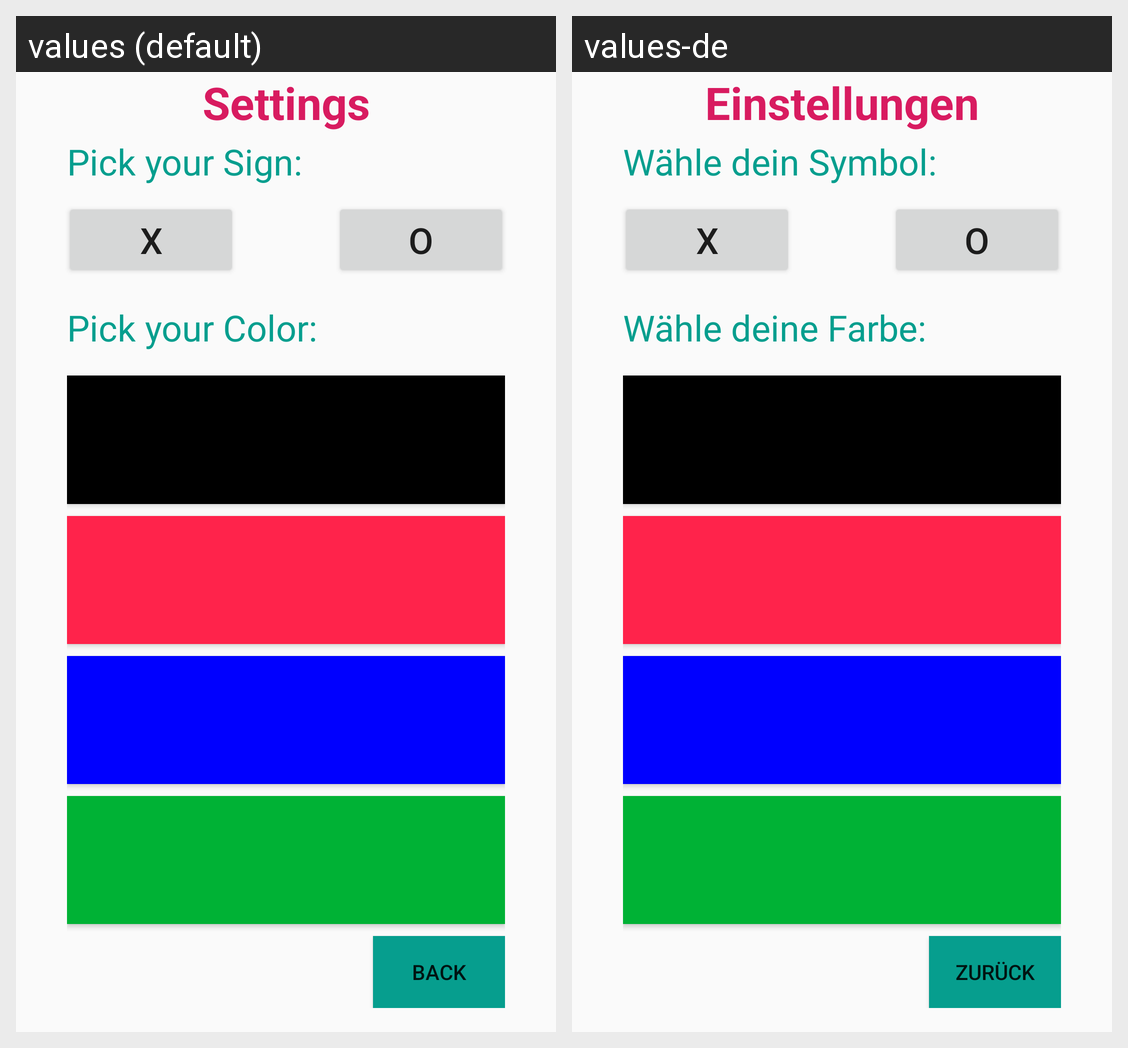

The same Android screen rendered under two of its app's locales, left to right. List the strings drawn on it with the default value and each locale's translation.
Android screen res/layout/settings_tictactoe.xml rendered under 2 locales, left to right: values (default), values-de. Device: Nexus 5 (rendered at 1080×1920; each locale shown at half size, 540×960, under a caption strip naming it); theme AppTheme.
Strings drawn on this screen, with the default value and each locale's value (text and hints the layout hard-codes, and strings that could not be matched under every locale, appear in the picture but are not listed):

str_settings
  values: Settings
  values-de: Einstellungen

str_textv_pick_sign_ttt
  values: Pick your Sign:
  values-de: Wähle dein Symbol:

str_textv_pick_color_ttt
  values: Pick your Color:
  values-de: Wähle deine Farbe:

str_back
  values: Back
  values-de: Zurück
